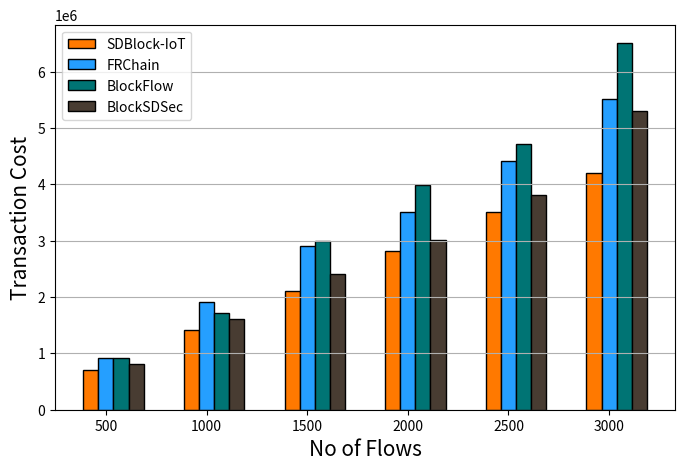

Here is the Python script that generated this plot:
import numpy as np
import matplotlib.pyplot as plt
from matplotlib import colors as mcolors

# set width of bar
barWidth = 0.15
fig = plt.subplots(figsize =(8,5))

# set height of bar
SDBlockIoT = [710816,1410846,2110876,2810906,3510936,4210966]
FRChain = [910634,1910634,2910834,3510634,4410934,5510634]
BlockFlow = [910814,1710834,3001634,3990634,4713634,6510934]
BlockSDSec = [810634,1610634,2410834,3010634,3810934,5310634]


# Set position of bar on X axis
br1 = np.arange(len(SDBlockIoT))
br2 = [x + barWidth for x in br1]
br3 = [x + barWidth for x in br2]
br4 = [x + barWidth for x in br3]

# Make the plot
plt.bar(br1, SDBlockIoT, color='#ff7900', width = barWidth,
		edgecolor ='black', label ='SDBlock-IoT')
plt.bar(br2, FRChain, color ='#259fff', width = barWidth,
		edgecolor ='black', label ='FRChain')
plt.bar(br3, BlockFlow, color ='#007474', width = barWidth,
		edgecolor ='black', label ='BlockFlow')
plt.bar(br4, BlockSDSec, color ='#483c32', width = barWidth,
		edgecolor ='black', label ='BlockSDSec')

'''
plt.bar(br1, OFBlock, color ='r', width = barWidth,
		edgecolor ='grey', label ='OFBlock')
plt.bar(br2, BlockFlow, color ='g', width = barWidth,
		edgecolor ='grey', label ='BlockFlow')
plt.bar(br3, BlockSDSec, color ='b', width = barWidth,
		edgecolor ='grey', label ='BlockSDSec')
'''
# Adding Xticks
#plt.title("Transaction Cost Comparison")
plt.xlabel('No of Flows',  fontsize = 15)
plt.ylabel('Transaction Cost', fontsize = 15)
plt.xticks([r + barWidth for r in range(len(SDBlockIoT))],
		['500', '1000', '1500', '2000', '2500', '3000'])

plt.grid(axis = 'y')
plt.legend()
plt.show()
